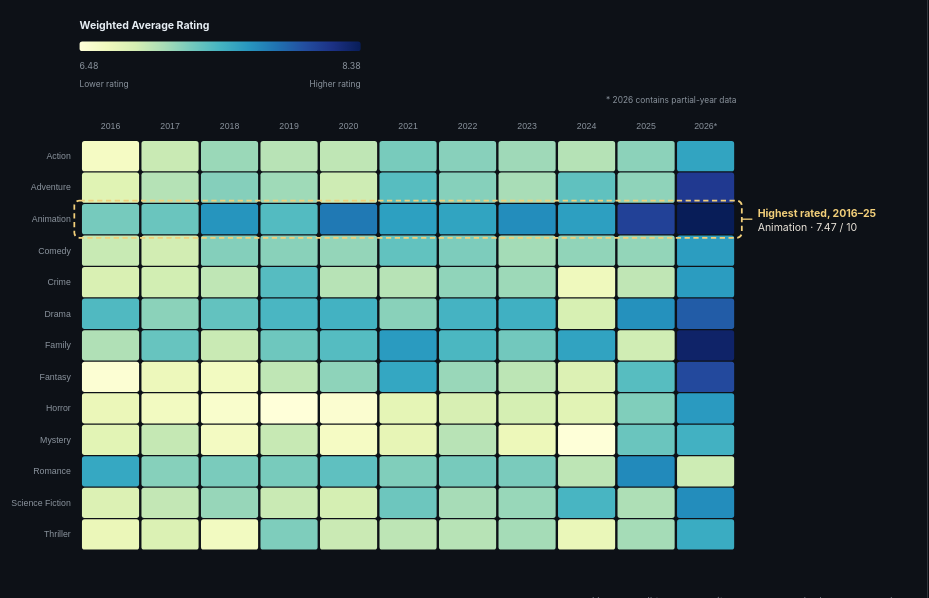
D3 v7 page, settled after 480 driven frames (8 s of simulated time); the page loaded 1 data file(s).


// ── js/viz4_heatmap.js
(function () {
  "use strict";

  const root = d3.select("#heatmap");
  if (root.empty()) return;
  const logic = window.WatchNextViz;
  const reducedMotion = window.matchMedia?.("(prefers-reduced-motion: reduce)").matches || false;
  const DURATION = logic.motionDuration(420, reducedMotion);

  const escapeHtml = (value) => String(value ?? "")
    .replaceAll("&", "&amp;").replaceAll("<", "&lt;").replaceAll(">", "&gt;")
    .replaceAll('"', "&quot;").replaceAll("'", "&#039;");

  d3.json("data/viz4_genre_heatmap.json").then((data) => {
    const cells = data.cells || data.data || [];
    const years = data.metadata?.years || [...new Set(cells.map((cell) => +cell.year))].sort(d3.ascending);
    const genres = data.metadata?.genres || [...new Set(cells.map((cell) => cell.genre))];
    let metric = data.metadata?.default_metric || "weighted_rating";
    let pinnedCell = null;
    let moviesExpanded = false;
    let detailCloseTimer = null;

    d3.select("#genre-count").text(genres.length);

    const margin = { top: 150, right: 210, bottom: 45, left: 135 };
    const cellWidth = 68;
    const cellHeight = 36;
    const innerWidth = years.length * cellWidth;
    const innerHeight = genres.length * cellHeight;
    const width = margin.left + innerWidth + margin.right;
    const height = margin.top + innerHeight + margin.bottom;

    const svg = root.append("svg").attr("viewBox", `0 0 ${width} ${height}`)
      .attr("role", "img").attr("aria-label", "Genre by release year heatmap");
    const defs = svg.append("defs");
    const gradient = defs.append("linearGradient").attr("id", "viz4-gradient")
      .attr("x1", "0%").attr("x2", "100%").attr("y1", "0%").attr("y2", "0%");
    const chart = svg.append("g").attr("transform", `translate(${margin.left},${margin.top})`);
    const x = d3.scaleBand().domain(years).range([0, innerWidth]).padding(0.04);
    const y = d3.scaleBand().domain(genres).range([0, innerHeight]).padding(0.04);

    const columnBand = chart.append("rect").attr("class", "heatmap-focus-band heatmap-focus-band--column")
      .attr("y", -8).attr("height", innerHeight + 16).attr("rx", 7).attr("opacity", 0);
    const rowBand = chart.append("rect").attr("class", "heatmap-focus-band heatmap-focus-band--row")
      .attr("x", -8).attr("width", innerWidth + 16).attr("rx", 7).attr("opacity", 0);

    const xAxisGroup = chart.append("g").attr("class", "heatmap-axis heatmap-x-axis")
      .call(d3.axisTop(x).tickSize(0).tickPadding(12).tickFormat((year) => +year === 2026 ? "2026*" : year));
    const yAxisGroup = chart.append("g").attr("class", "heatmap-axis heatmap-y-axis")
      .call(d3.axisLeft(y).tickSize(0).tickPadding(10));
    xAxisGroup.select(".domain").remove();
    yAxisGroup.select(".domain").remove();

    const cellSelection = chart.selectAll("rect.heatmap-cell").data(cells, (cell) => `${cell.genre}|${cell.year}`).join("rect")
      .attr("class", "heatmap-cell")
      .attr("x", (cell) => x(+cell.year)).attr("y", (cell) => y(cell.genre))
      .attr("width", x.bandwidth()).attr("height", y.bandwidth()).attr("rx", 3).attr("ry", 3)
      .attr("stroke", "#f0f6fc").attr("stroke-width", 0)
      .attr("tabindex", 0).attr("role", "button")
      .attr("aria-label", (cell) => `${cell.genre}, ${cell.year}. Select to view ${cell.movie_count} movies.`)
      .on("mouseenter", highlightCell).on("mousemove", moveTooltip).on("mouseleave", handleCellLeave)
      .on("click", (event, cell) => {
        event.stopPropagation();
        if (pinnedCell && cellKey(pinnedCell) === cellKey(cell)) clearPinnedCell();
        else pinCell(cell);
      })
      .on("keydown", (event, cell) => {
        if (event.key !== "Enter" && event.key !== " ") return;
        event.preventDefault();
        if (pinnedCell && cellKey(pinnedCell) === cellKey(cell)) clearPinnedCell();
        else pinCell(cell);
      });

    // Story annotation: outline the genre that leads the active metric over the complete
    // years (2026 is partial), so the chapter's finding is visible before any interaction.
    const fullYearCells = cells.filter((cell) => +cell.year !== 2026);
    const annotation = chart.append("g").attr("class", "heatmap-annotation").attr("pointer-events", "none");
    const annotationBox = annotation.append("rect").attr("x", -6).attr("width", innerWidth + 12)
      .attr("height", y.bandwidth() + 8).attr("rx", 6).attr("fill", "none")
      .attr("stroke", "#f2cf7a").attr("stroke-width", 2).attr("stroke-dasharray", "6 4");
    const annotationTick = annotation.append("line").attr("x1", innerWidth + 6).attr("x2", innerWidth + 18)
      .attr("stroke", "#f2cf7a").attr("stroke-width", 1.5);
    const annotationLabel = annotation.append("text").attr("x", innerWidth + 24).attr("fill", "#f2cf7a")
      .attr("font-size", 12).attr("font-weight", 700);
    const annotationValue = annotation.append("text").attr("x", innerWidth + 24).attr("fill", "#e9e3d9")
      .attr("font-size", 12);

    const legendX = margin.left;
    const legendY = 38;
    const legendWidth = 320;
    const legendHeight = 11;
    const legend = svg.append("g").attr("class", "heatmap-legend");
    const legendTitle = legend.append("text").attr("x", legendX).attr("y", legendY - 14)
      .attr("fill", "#e6edf3").attr("font-size", 12).attr("font-weight", 700);
    legend.append("rect").attr("x", legendX).attr("y", legendY).attr("width", legendWidth)
      .attr("height", legendHeight).attr("rx", 3).attr("fill", "url(#viz4-gradient)");
    const legendMin = legend.append("text").attr("x", legendX).attr("y", legendY + 31)
      .attr("fill", "#8b949e").attr("font-size", 10);
    const legendMax = legend.append("text").attr("x", legendX + legendWidth).attr("y", legendY + 31)
      .attr("text-anchor", "end").attr("fill", "#8b949e").attr("font-size", 10);
    const legendLow = legend.append("text").attr("x", legendX).attr("y", legendY + 52)
      .attr("fill", "#8b949e").attr("font-size", 9.5);
    const legendHigh = legend.append("text").attr("x", legendX + legendWidth).attr("y", legendY + 52)
      .attr("text-anchor", "end").attr("fill", "#8b949e").attr("font-size", 9.5);

    svg.append("text").attr("x", margin.left + innerWidth).attr("y", margin.top - 42)
      .attr("text-anchor", "end").attr("fill", "#8b949e").attr("font-size", 9.5)
      .text("* 2026 contains partial-year data");

    const metricSelect = d3.select("#metric-select");
    const metricButtons = d3.selectAll("#metric-buttons [data-metric]");
    let colorScale;
    renderMetric(false);
    scheduleHeatmapIntro();

    if (!metricSelect.empty()) {
      metricSelect.property("value", metric).on("change", function () {
        chooseMetric(this.value);
      });
    }
    metricButtons.on("click", function () { chooseMetric(this.dataset.metric); });
    d3.select("#heatmap-clear").on("click", clearPinnedCell);
    d3.select("#heatmap-show-all").on("click", () => {
      if (!pinnedCell) return;
      moviesExpanded = true;
      renderMovieDetail(pinnedCell);
    });
    window.addEventListener("keydown", (event) => {
      if (event.key === "Escape" && pinnedCell) clearPinnedCell();
    });
    syncMetricControls();

    function chooseMetric(nextMetric) {
      if (!logic.metricConfig[nextMetric] || nextMetric === metric) return;
      metric = nextMetric;
      metricSelect.property("value", metric);
      syncMetricControls();
      renderMetric(true);
    }

    function syncMetricControls() {
      metricButtons.classed("active", function () { return this.dataset.metric === metric; })
        .attr("aria-pressed", function () { return this.dataset.metric === metric ? "true" : "false"; });
    }

    function scaleForMetric() {
      const values = cells.map((cell) => +cell[metric]).filter(Number.isFinite);
      let extent = d3.extent(values);
      if (extent[0] == null || extent[1] == null) extent = [0, 1];
      if (metric !== "weighted_rating") extent[0] = 0;
      if (extent[0] === extent[1]) extent[1] = extent[0] + 1;
      const interpolator = metric === "weighted_rating" ? d3.interpolateYlGnBu
        : metric === "total_votes" ? d3.interpolateBlues : d3.interpolatePurples;
      const scale = metric === "weighted_rating" ? d3.scaleSequential(interpolator) : d3.scaleSequentialSqrt(interpolator);
      return { extent, interpolator, scale: scale.domain(extent) };
    }

    function metricLeader() {
      const byGenre = d3.rollups(fullYearCells, (group) => {
        const votes = d3.sum(group, (cell) => +cell.total_votes || 0);
        if (metric === "weighted_rating") {
          return votes ? d3.sum(group, (cell) => (+cell.weighted_rating || 0) * (+cell.total_votes || 0)) / votes : null;
        }
        return d3.sum(group, (cell) => +cell[metric] || 0);
      }, (cell) => cell.genre).filter(([, value]) => value != null);
      const [genre, value] = d3.greatest(byGenre, ([, value]) => value) || [];
      return genre ? { genre, value } : null;
    }

    function renderAnnotation(animate) {
      const leader = metricLeader();
      if (!leader) return annotation.attr("display", "none");
      const firstYear = d3.min(fullYearCells, (cell) => +cell.year);
      const lastYear = d3.max(fullYearCells, (cell) => +cell.year);
      const span = `${firstYear}–${String(lastYear).slice(-2)}`;
      const copy = {
        weighted_rating: [`Highest rated, ${span}`, `${leader.genre} · ${logic.formatMetricValue(metric, leader.value)} / 10`],
        total_votes: [`Most votes, ${span}`, `${leader.genre} · ${d3.format(".3~s")(leader.value).replace("G", "B")} votes`],
        movie_count: [`Most movies, ${span}`, `${leader.genre} · ${logic.formatMetricValue(metric, leader.value)} films`],
      }[metric];
      const top = y(leader.genre) - 4;
      const mid = y(leader.genre) + y.bandwidth() / 2;
      const transition = annotation.transition("annotation").duration(animate ? DURATION : 0).ease(d3.easeCubicInOut);
      annotation.attr("display", null).attr("aria-label", `${copy[0]}: ${copy[1]}`);
      annotationBox.transition(transition).attr("y", top);
      annotationTick.transition(transition).attr("y1", mid).attr("y2", mid);
      annotationLabel.text(copy[0]).transition(transition).attr("y", mid - 3);
      annotationValue.text(copy[1]).transition(transition).attr("y", mid + 13);
    }

    function setAnnotationDimmed(dimmed) {
      annotation.interrupt("annotation-dim").transition("annotation-dim")
        .duration(logic.motionDuration(150, reducedMotion)).attr("opacity", dimmed ? 0.25 : 1);
    }

    function scheduleHeatmapIntro() {
      cellSelection.style("opacity", 0);
      annotation.style("opacity", 0);
      legend.attr("opacity", 0);
      xAxisGroup.attr("opacity", 0);
      yAxisGroup.attr("opacity", 0);
      logic.runWhenVisible(root.node(), () => {
        const duration = logic.motionDuration(360, reducedMotion);
        root.classed("is-introduced", true);
        legend.transition("intro").duration(duration).attr("opacity", 1);
        xAxisGroup.transition("intro").duration(duration).attr("opacity", 1);
        yAxisGroup.transition("intro").duration(duration).attr("opacity", 1);
        cellSelection.transition("intro")
          .delay((cell) => reducedMotion ? 0 : logic.heatmapTransitionDelay(+cell.year, genres.indexOf(cell.genre)))
          .duration(duration).ease(d3.easeCubicOut).style("opacity", 1);
        annotation.transition("intro").delay(reducedMotion ? 0 : 650).duration(duration).style("opacity", 1);
      }, reducedMotion);
    }

    function renderMetric(animate) {
      const config = logic.metricConfig[metric];
      const scaleData = scaleForMetric();
      colorScale = scaleData.scale;
      const duration = animate ? DURATION : 0;

      d3.select("#viz4-controls").classed("is-updating", animate);
      cellSelection.transition("metric")
        .delay((cell) => animate ? logic.heatmapTransitionDelay(+cell.year, genres.indexOf(cell.genre)) : 0)
        .duration(duration).ease(d3.easeCubicInOut).attr("fill", (cell) => {
        const value = cell[metric];
        return value == null || !Number.isFinite(+value) ? "#30363d" : colorScale(+value);
      }).on("end", () => d3.select("#viz4-controls").classed("is-updating", false));

      const stops = d3.range(0, 1.001, 0.1);
      gradient.selectAll("stop").data(stops).join("stop")
        .attr("offset", (stop) => `${stop * 100}%`)
        .transition("metric").duration(duration).ease(d3.easeCubicInOut)
        .attr("stop-color", (stop) => scaleData.interpolator(stop));
      legendTitle.interrupt("legend").transition("legend").duration(duration / 2).attr("opacity", 0)
        .transition("legend").duration(duration / 2).attr("opacity", 1).text(config.label);
      tweenLegendValue(legendMin, scaleData.extent[0], metric, duration);
      tweenLegendValue(legendMax, scaleData.extent[1], metric, duration);
      legendLow.text(config.semantic[0]);
      legendHigh.text(config.semantic[1]);
      d3.select("#metric-state").text(config.label);
      d3.select("#metric-description").text(config.description);
      syncMetricControls();
      renderAnnotation(animate);
      if (pinnedCell) applyCellFocus(pinnedCell, true);
      else clearVisualFocus();
    }

    function tooltipSelection() {
      let tooltip = d3.select("#heatmap-tooltip");
      if (tooltip.empty()) tooltip = root.append("div").attr("id", "heatmap-tooltip").attr("class", "chart-tooltip");
      return tooltip;
    }

    function highlightCell(event, cell) {
      applyCellFocus(cell, Boolean(pinnedCell && cellKey(pinnedCell) === cellKey(cell)));
      showCellTooltip(event, cell);
    }

    function applyCellFocus(cell, isPinned = false) {
      cellSelection.interrupt("highlight").transition("highlight").duration(130)
        .attr("opacity", (other) => other.genre === cell.genre || +other.year === +cell.year ? 1 : 0.34)
        .attr("stroke-width", (other) => other === cell ? 2.2 : 0)
        .attr("transform", (other) => other === cell ? "translate(0,-2) scale(1.018)" : null);
      setAnnotationDimmed(true);
      columnBand.interrupt("band").transition("band").duration(logic.motionDuration(170, reducedMotion))
        .ease(d3.easeCubicOut).attr("x", x(+cell.year) - 4).attr("width", x.bandwidth() + 8).attr("opacity", 1);
      rowBand.interrupt("band").transition("band").duration(logic.motionDuration(170, reducedMotion))
        .ease(d3.easeCubicOut).attr("y", y(cell.genre) - 4).attr("height", y.bandwidth() + 8).attr("opacity", 1);
      xAxisGroup.selectAll(".tick text").classed("is-highlighted", (year) => +year === +cell.year);
      yAxisGroup.selectAll(".tick text").classed("is-highlighted", (genre) => genre === cell.genre);
      cellSelection.classed("is-active", (other) => cellKey(other) === cellKey(cell))
        .classed("is-pinned", (other) => Boolean(isPinned && cellKey(other) === cellKey(cell)));
    }

    function showCellTooltip(event, cell) {
      tooltipSelection().html(`<div class="tooltip-title">${escapeHtml(cell.genre)} · ${cell.year}${+cell.year === 2026 ? "*" : ""}</div>
        <div class="tooltip-muted">All values for this genre–year cell</div>
        <div class="tooltip-rule"></div>
        <div>Weighted rating: <strong>${logic.formatMetricValue("weighted_rating", cell.weighted_rating)}</strong> / 10</div>
        <div>Movies: <strong>${logic.formatMetricValue("movie_count", cell.movie_count)}</strong></div>
        <div>Total TMDB votes: <strong>${logic.formatMetricValue("total_votes", cell.total_votes)}</strong></div>`)
        .classed("is-visible", true);
      moveTooltip(event);
    }

    function handleCellLeave() {
      tooltipSelection().classed("is-visible", false);
      if (pinnedCell) applyCellFocus(pinnedCell, true);
      else clearVisualFocus();
    }

    function clearVisualFocus() {
      cellSelection.interrupt("highlight").transition("highlight").duration(logic.motionDuration(150, reducedMotion))
        .attr("opacity", 1).attr("stroke-width", 0).attr("transform", null);
      cellSelection.classed("is-active", false).classed("is-pinned", false);
      setAnnotationDimmed(false);
      columnBand.interrupt("band").transition("band").duration(logic.motionDuration(150, reducedMotion)).attr("opacity", 0);
      rowBand.interrupt("band").transition("band").duration(logic.motionDuration(150, reducedMotion)).attr("opacity", 0);
      xAxisGroup.selectAll(".tick text").classed("is-highlighted", false);
      yAxisGroup.selectAll(".tick text").classed("is-highlighted", false);
      tooltipSelection().classed("is-visible", false);
    }

    function cellKey(cell) {
      return `${cell.genre}|${cell.year}`;
    }

    function pinCell(cell) {
      pinnedCell = cell;
      moviesExpanded = false;
      tooltipSelection().classed("is-visible", false);
      applyCellFocus(cell, true);
      renderMovieDetail(cell);
    }

    function clearPinnedCell() {
      pinnedCell = null;
      moviesExpanded = false;
      clearVisualFocus();
      const panel = d3.select("#heatmap-detail");
      panel.classed("is-open", false);
      window.clearTimeout(detailCloseTimer);
      detailCloseTimer = window.setTimeout(() => {
        if (!pinnedCell) panel.attr("hidden", true);
      }, logic.motionDuration(230, reducedMotion));
    }

    function renderMovieDetail(cell) {
      const panel = d3.select("#heatmap-detail");
      window.clearTimeout(detailCloseTimer);
      panel.attr("hidden", null);
      window.requestAnimationFrame(() => panel.classed("is-open", true));
      d3.select("#heatmap-detail-title").text(`${cell.genre} · ${cell.year}${+cell.year === 2026 ? "*" : ""}`);
      d3.select("#heatmap-detail-subtitle").text(+cell.year === 2026
        ? "Partial-year coverage. Movies are ranked by TMDB vote count, which shows their influence on the weighted rating."
        : "Movies are ranked by TMDB vote count, which shows their influence on the weighted rating.");
      d3.select("#heatmap-detail-rating").text(`${logic.formatMetricValue("weighted_rating", cell.weighted_rating)} / 10`);
      d3.select("#heatmap-detail-votes").text(logic.formatMetricValue("total_votes", cell.total_votes));
      d3.select("#heatmap-detail-count").text(logic.formatMetricValue("movie_count", cell.movie_count));

      const allMovies = logic.visibleMoviesForCell(cell.movies, true);
      const visibleMovies = logic.visibleMoviesForCell(cell.movies, moviesExpanded);
      const rows = d3.select("#heatmap-movie-list").selectAll("li")
        .data(visibleMovies, (movie) => movie.tmdb_id).join(
          (enter) => enter.append("li").attr("class", "heatmap-movie-card").style("opacity", 0)
            .style("transform", "translateY(7px)"),
          (update) => update,
          (exit) => exit.remove()
        );
      rows.html("");
      rows.append("span").attr("class", "heatmap-movie-rank")
        .text((movie) => allMovies.findIndex((item) => item.tmdb_id === movie.tmdb_id) + 1);
      const copy = rows.append("div").attr("class", "heatmap-movie-copy");
      copy.append("h3").text((movie) => movie.title);
      copy.append("p").text((movie) => `TMDB rating ${(+movie.vote_average).toFixed(2)} / 10`);
      rows.append("strong").attr("class", "heatmap-movie-votes")
        .text((movie) => `${logic.formatMetricValue("total_votes", movie.vote_count)} votes`);
      rows.transition("detail-list").delay((movie, index) => reducedMotion ? 0 : index * 34)
        .duration(logic.motionDuration(240, reducedMotion)).ease(d3.easeCubicOut)
        .style("opacity", 1).style("transform", "translateY(0)");

      d3.select("#heatmap-show-all")
        .attr("hidden", allMovies.length > 6 && !moviesExpanded ? null : true)
        .text(`Show all ${allMovies.length} movies`);
    }

    function moveTooltip(event) {
      const tooltip = tooltipSelection();
      const container = root.node().parentElement;
      const bounds = container.getBoundingClientRect();
      const tipBounds = tooltip.node().getBoundingClientRect();
      let left = event.clientX - bounds.left + 14;
      let top = event.clientY - bounds.top + 14;
      if (left + tipBounds.width > bounds.width) left = event.clientX - bounds.left - tipBounds.width - 14;
      if (top + tipBounds.height > bounds.height) top = Math.max(6, event.clientY - bounds.top - tipBounds.height - 14);
      tooltip.style("left", `${Math.max(6, left)}px`).style("top", `${Math.max(6, top)}px`);
    }

    function tweenLegendValue(selection, nextValue, metricName, duration) {
      const previous = +(selection.attr("data-value") || nextValue);
      selection.attr("data-value", nextValue).interrupt("legend-value").transition("legend-value")
        .duration(duration).tween("text", () => {
          const interpolate = d3.interpolateNumber(previous, nextValue);
          return (time) => selection.text(logic.formatMetricValue(metricName, interpolate(time)));
        });
    }
  }).catch((error) => {
    console.error("Error loading Visualization 4:", error);
    root.append("p").style("color", "#f85149").text("Unable to load the genre heatmap.");
  });
})();

// ── js/viz_interactions.js
(function (root, factory) {
  const api = factory();
  if (typeof module === "object" && module.exports) module.exports = api;
  if (root) root.WatchNextViz = api;
})(typeof globalThis !== "undefined" ? globalThis : this, function () {
  const metricConfig = {
    weighted_rating: {
      label: "Weighted Average Rating",
      description: "Vote-count-weighted average of TMDB movie ratings",
      semantic: ["Lower rating", "Higher rating"],
      interpolator: "interpolateYlGnBu",
    },
    total_votes: {
      label: "Total Vote Count",
      description: "Total TMDB vote count for movies in the cell",
      semantic: ["Fewer votes", "More votes"],
      interpolator: "interpolateBlues",
    },
    movie_count: {
      label: "Number of Movies",
      description: "Number of movies in the genre-year cell",
      semantic: ["Fewer movies", "More movies"],
      interpolator: "interpolatePurples",
    },
  };

  const heatmapReadingGuides = {
    weighted_rating: {
      title: "Weighted average rating",
      meaning: "Each cell shows the vote-count-weighted average of TMDB movie ratings for one genre and release year.",
      lookFor: "rows and years; the outlined row marks the highest-rated genre across complete years.",
      caveat: "Movies with more TMDB votes have more influence on the cell average.",
    },
    total_votes: {
      title: "Total vote count",
      meaning: "Each cell shows voting activity as the total TMDB vote count received by movies in one genre and release year.",
      lookFor: "rows and years to find where voting activity is highest; the outlined row marks the genre with the most votes.",
      caveat: "Vote count measures voting activity, not the total size of a movie's audience.",
    },
    movie_count: {
      title: "Number of movies",
      meaning: "Each cell shows the number of movies that belong to one genre and release year in this dataset.",
      lookFor: "rows and years to see how the dataset's genre mix changes; the outlined row marks the genre with the most movies.",
      caveat: "Movies with multiple genres contribute to every relevant genre row.",
    },
  };

  function heatmapReadingGuide(metric) {
    return heatmapReadingGuides[metric] || heatmapReadingGuides.weighted_rating;
  }

  function movieIdSetForGenre(link, genre, moviesById) {
    return (link.movies || []).filter((movieId) => {
      if (genre === "All") return true;
      const movie = moviesById.get(+movieId);
      return Boolean(movie && Array.isArray(movie.genres) && movie.genres.includes(genre));
    });
  }

  function countSharedMovies(link, genre, moviesById) {
    const movieIds = movieIdSetForGenre(link, genre, moviesById);
    return { count: movieIds.length, movieIds };
  }

  function endpointId(endpoint) {
    return typeof endpoint === "object" ? endpoint.id : endpoint;
  }

  function filterCollaborationGraph(links, genre, threshold, moviesById) {
    const filteredLinks = links
      .map((link) => {
        const result = countSharedMovies(link, genre, moviesById);
        return {
          ...link,
          source: endpointId(link.source),
          target: endpointId(link.target),
          filtered_count: result.count,
          filtered_movies: result.movieIds,
        };
      })
      .filter((link) => link.filtered_count >= threshold);

    const nodeIds = new Set();
    filteredLinks.forEach((link) => {
      nodeIds.add(link.source);
      nodeIds.add(link.target);
    });
    return { links: filteredLinks, nodeIds };
  }

  function selectionSurvives(selectedId, visibleNodeIds) {
    return Boolean(selectedId && visibleNodeIds.has(selectedId));
  }

  function formatMetricValue(metric, value) {
    if (value == null || !Number.isFinite(+value)) return "No data";
    if (metric === "weighted_rating") return (+value).toFixed(2);
    return Math.round(+value).toLocaleString("en-US");
  }

  function careerYearDomain(years, padding = 1) {
    const numericYears = (years || []).map(Number).filter(Number.isFinite);
    if (!numericYears.length) return [0, 1];
    const first = Math.min(...numericYears);
    const last = Math.max(...numericYears);
    const buffer = Math.max(1, +padding || 0);
    return [first - buffer, last + buffer];
  }

  function careerTrendPoints(movies) {
    const ratingsByYear = new Map();
    (movies || []).forEach((movie) => {
      const year = +movie.year;
      const rating = +movie.vote_average;
      if (!Number.isFinite(year) || !Number.isFinite(rating)) return;
      if (!ratingsByYear.has(year)) ratingsByYear.set(year, []);
      ratingsByYear.get(year).push(rating);
    });
    return [...ratingsByYear.entries()]
      .sort(([yearA], [yearB]) => yearA - yearB)
      .map(([year, ratings]) => ({
        year,
        vote_average: ratings.reduce((sum, rating) => sum + rating, 0) / ratings.length,
        movie_count: ratings.length,
      }));
  }

  function careerGenreProfiles(movies, limit = 6) {
    const profiles = new Map();
    (movies || []).forEach((movie) => {
      const genres = [...new Set((movie.genres || []).filter(Boolean))];
      genres.forEach((genre) => {
        if (!profiles.has(genre)) {
          profiles.set(genre, {
            genre,
            movie_count: 0,
            rating_total: 0,
            total_votes: 0,
            revenues: [],
          });
        }
        const profile = profiles.get(genre);
        const rating = +movie.vote_average;
        const votes = Math.max(0, +movie.vote_count || 0);
        const revenue = +movie.revenue || 0;
        profile.movie_count += 1;
        if (Number.isFinite(rating) && votes > 0) {
          profile.rating_total += rating * votes;
          profile.total_votes += votes;
        }
        if (revenue > 0) profile.revenues.push(revenue);
      });
    });

    return [...profiles.values()]
      .map((profile) => {
        const revenues = profile.revenues.slice().sort((a, b) => a - b);
        const middle = Math.floor(revenues.length / 2);
        const medianRevenue = !revenues.length ? 0 : revenues.length % 2
          ? revenues[middle]
          : (revenues[middle - 1] + revenues[middle]) / 2;
        return {
          genre: profile.genre,
          movie_count: profile.movie_count,
          weighted_rating: profile.total_votes ? profile.rating_total / profile.total_votes : 0,
          total_votes: profile.total_votes,
          median_revenue: medianRevenue,
          reported_revenue_count: revenues.length,
        };
      })
      .sort((a, b) => b.movie_count - a.movie_count
        || b.weighted_rating - a.weighted_rating
        || a.genre.localeCompare(b.genre))
      .slice(0, Math.max(1, +limit || 6));
  }

  function placeLabels(labels, width, height) {
    const padding = 4;
    const occupied = labels.map((label) => ({
      x: label.x - label.radius - 2,
      y: label.y - label.radius - 2,
      width: label.radius * 2 + 4,
      height: label.radius * 2 + 4,
    }));
    const placements = new Map();
    const overlaps = (candidate) => occupied.some((box) =>
      candidate.x < box.x + box.width && candidate.x + candidate.width > box.x
      && candidate.y < box.y + box.height && candidate.y + candidate.height > box.y
    );

    labels.forEach((label) => {
      const labelWidth = Math.max(24, String(label.name || "").length * 5.65 + 3);
      const labelHeight = 12;
      const candidates = [];
      [0, 8, 16, 26, 38].forEach((extra) => {
        const gap = label.radius + 5 + extra;
        candidates.push(
          { x: label.x + gap, y: label.y - labelHeight / 2, width: labelWidth, height: labelHeight },
          { x: label.x - gap - labelWidth, y: label.y - labelHeight / 2, width: labelWidth, height: labelHeight },
          { x: label.x - labelWidth / 2, y: label.y - gap - labelHeight, width: labelWidth, height: labelHeight },
          { x: label.x - labelWidth / 2, y: label.y + gap, width: labelWidth, height: labelHeight }
        );
      });
      const placement = candidates.find((candidate) =>
        candidate.x >= padding && candidate.y >= padding
        && candidate.x + candidate.width <= width - padding
        && candidate.y + candidate.height <= height - padding
        && !overlaps(candidate)
      ) || {
        x: Math.max(padding, Math.min(width - padding - labelWidth, label.x + label.radius + 5)),
        y: Math.max(padding, Math.min(height - padding - labelHeight, label.y - labelHeight / 2)),
        width: labelWidth,
        height: labelHeight,
      };
      occupied.push(placement);
      placements.set(label.id, placement);
    });
    return placements;
  }

  function restoreNodePositions(nodes) {
    nodes.forEach((node) => {
      node.x = node.defaultX;
      node.y = node.defaultY;
      node.vx = 0;
      node.vy = 0;
      node.fx = null;
      node.fy = null;
    });
  }

  function networkLinkStyle(link, state = {}) {
    if (!state.visible) return { color: "#555c60", opacity: 0 };
    const touches = (personId) => personId && (
      endpointId(link.source) === personId || endpointId(link.target) === personId
    );
    if (touches(state.selectedId)) return { color: "#f2cf7a", opacity: 1 };
    if (state.selectedId) return { color: "#555c60", opacity: 0.06 };
    if (touches(state.hoveredId)) return { color: "#e8c47d", opacity: 0.9 };
    return { color: "#b8afa0", opacity: 0.46 };
  }

  function networkNodeStyle(state = {}) {
    if (!state.visible) {
      return { fillOpacity: 0, stroke: "#777a79", strokeWidth: 0.65, insetOpacity: 0, haloOpacity: 0 };
    }
    if (state.focused && state.related === false) {
      return { fillOpacity: 0.1, stroke: "#777a79", strokeWidth: 0.65, insetOpacity: 0.05, haloOpacity: 0 };
    }
    if (state.selected) {
      return { fillOpacity: 1, stroke: "#f2cf7a", strokeWidth: 2.1, insetOpacity: 0.46, haloOpacity: 0.88 };
    }
    if (state.hovered) {
      return { fillOpacity: 1, stroke: "#f3eadb", strokeWidth: 1.45, insetOpacity: 0.42, haloOpacity: 0.48 };
    }
    return { fillOpacity: 0.9, stroke: "#ddd7cc", strokeWidth: 0.75, insetOpacity: 0.34, haloOpacity: 0 };
  }

  function networkEdgeWidth(sharedMovies, maximumSharedMovies) {
    const minimum = 1.35;
    const maximum = 5.3;
    if (+maximumSharedMovies <= 3) return minimum;
    const ratio = Math.max(0, Math.min(1, (+sharedMovies - 3) / (+maximumSharedMovies - 3)));
    return minimum + ratio * (maximum - minimum);
  }

  function collaborationLinkDistance(sharedMovies) {
    return Math.max(34, 70 - Math.max(0, (+sharedMovies || 0) - 3) * 5.2);
  }

  function collaborationLinkStrength(sharedMovies) {
    return Math.min(0.82, 0.34 + Math.max(0, (+sharedMovies || 0) - 3) * 0.065);
  }

  function collaborationChargeStrength(visibleNodeCount) {
    return Math.max(-48, -22 - Math.sqrt(Math.max(1, +visibleNodeCount || 1)) * 1.25);
  }

  function visibleMoviesForCell(movies, expanded, limit = 6) {
    const sorted = [...(movies || [])].sort((a, b) =>
      (+b.vote_count || 0) - (+a.vote_count || 0)
      || (+b.vote_average || 0) - (+a.vote_average || 0)
      || String(a.title || "").localeCompare(String(b.title || ""))
    );
    return expanded ? sorted : sorted.slice(0, Math.max(0, +limit || 0));
  }

  function heatmapTransitionDelay(year, genreIndex) {
    return Math.max(0, (+year - 2016) * 18 + Math.max(0, +genreIndex || 0) * 3);
  }

  function motionDuration(duration, reducedMotion) {
    return reducedMotion ? 0 : duration;
  }

  function runWhenVisible(element, callback, reducedMotion = false, Observer = globalThis.IntersectionObserver) {
    let completed = false;
    const runOnce = () => {
      if (completed) return;
      completed = true;
      callback();
    };
    if (reducedMotion || typeof Observer !== "function") {
      runOnce();
      return null;
    }
    const observer = new Observer((entries) => {
      if (completed) return;
      if (!entries.some((entry) => entry.target === element && entry.isIntersecting)) return;
      observer.disconnect();
      runOnce();
    }, { threshold: 0.16 });
    observer.observe(element);
    return observer;
  }

  function assignCommunityColorFamilies(communityIds, links, familyCount = 7) {
    const ids = [...communityIds].map(String);
    const count = Math.max(1, Math.floor(+familyCount || 1));
    const neighbors = new Map(ids.map((id) => [id, new Set()]));
    const endpointId = (endpoint) => String(endpoint?.id ?? endpoint);
    (links || []).forEach((link) => {
      const source = endpointId(link.source);
      const target = endpointId(link.target);
      if (source === target || !neighbors.has(source) || !neighbors.has(target)) return;
      neighbors.get(source).add(target);
      neighbors.get(target).add(source);
    });

    const ordered = ids.slice().sort((a, b) => neighbors.get(b).size - neighbors.get(a).size || a.localeCompare(b));
    const assignments = new Map();
    const usage = Array.from({ length: count }, () => 0);
    ordered.forEach((id) => {
      const neighborFamilies = [...neighbors.get(id)].map((neighbor) => assignments.get(neighbor)).filter(Number.isInteger);
      const family = chooseColorFamily(neighborFamilies, usage, count);
      assignments.set(id, family);
      usage[family] += 1;
    });
    return assignments;
  }

  function chooseColorFamily(neighborFamilies, usage, familyCount) {
    let bestFamily = 0;
    let bestScore = Infinity;
    for (let family = 0; family < familyCount; family += 1) {
      const conflicts = neighborFamilies.filter((neighborFamily) => neighborFamily === family).length;
      const score = conflicts * 1000 + usage[family] * 10 + family;
      if (score < bestScore) {
        bestScore = score;
        bestFamily = family;
      }
    }
    return bestFamily;
  }

  function communityNodeColor(index, familyIndex = null) {
    // Order the families by perceptual distance so neighboring network
    // communities reach a contrasting family before a related hue.
    const distinctFamilies = [5, 150, 45, 345, 95, 25, 125];
    const colorIndex = Math.max(0, Math.floor(+index || 0));
    const resolvedFamily = familyIndex == null
      ? colorIndex % distinctFamilies.length
      : ((Math.floor(+familyIndex || 0) % distinctFamilies.length) + distinctFamilies.length) % distinctFamilies.length;
    const hue = distinctFamilies[resolvedFamily];
    const saturation = 64 + (colorIndex % 3) * 7;
    const lightness = 51 + (colorIndex % 20) * 1.1 + Math.floor(colorIndex / 20) * 0.12;
    return `hsl(${hue} ${saturation}% ${lightness}%)`;
  }

  function nodeHitRadius(visibleRadius) {
    return Math.max(14, (+visibleRadius || 0) + 6);
  }

  function nodeSymbolPath(role, radius) {
    const r = Math.max(1, +radius || 1);
    if (String(role).toLowerCase() !== "director") {
      return `M${r},0A${r},${r} 0 1 1 ${-r},0A${r},${r} 0 1 1 ${r},0Z`;
    }
    const corner = Math.max(1.4, r * 0.24);
    const edge = r - corner;
    return `M${corner},${-edge}Q0,${-r} ${-corner},${-edge}`
      + `L${-edge},${-corner}Q${-r},0 ${-edge},${corner}`
      + `L${-corner},${edge}Q0,${r} ${corner},${edge}`
      + `L${edge},${corner}Q${r},0 ${edge},${-corner}Z`;
  }

  function networkZoomAllowed(event = {}) {
    if (event.isNodeHit) return false;
    if (event.button) return false;
    return !event.ctrlKey || event.type === "wheel";
  }

  return {
    countSharedMovies,
    filterCollaborationGraph,
    selectionSurvives,
    metricConfig,
    heatmapReadingGuide,
    formatMetricValue,
    careerYearDomain,
    careerTrendPoints,
    careerGenreProfiles,
    placeLabels,
    restoreNodePositions,
    networkLinkStyle,
    networkNodeStyle,
    networkEdgeWidth,
    collaborationLinkDistance,
    collaborationLinkStrength,
    collaborationChargeStrength,
    visibleMoviesForCell,
    heatmapTransitionDelay,
    motionDuration,
    runWhenVisible,
    communityNodeColor,
    assignCommunityColorFamilies,
    nodeHitRadius,
    nodeSymbolPath,
    networkZoomAllowed,
  };
});


### data: data/viz4_genre_heatmap.json, 437773 bytes — head not shown